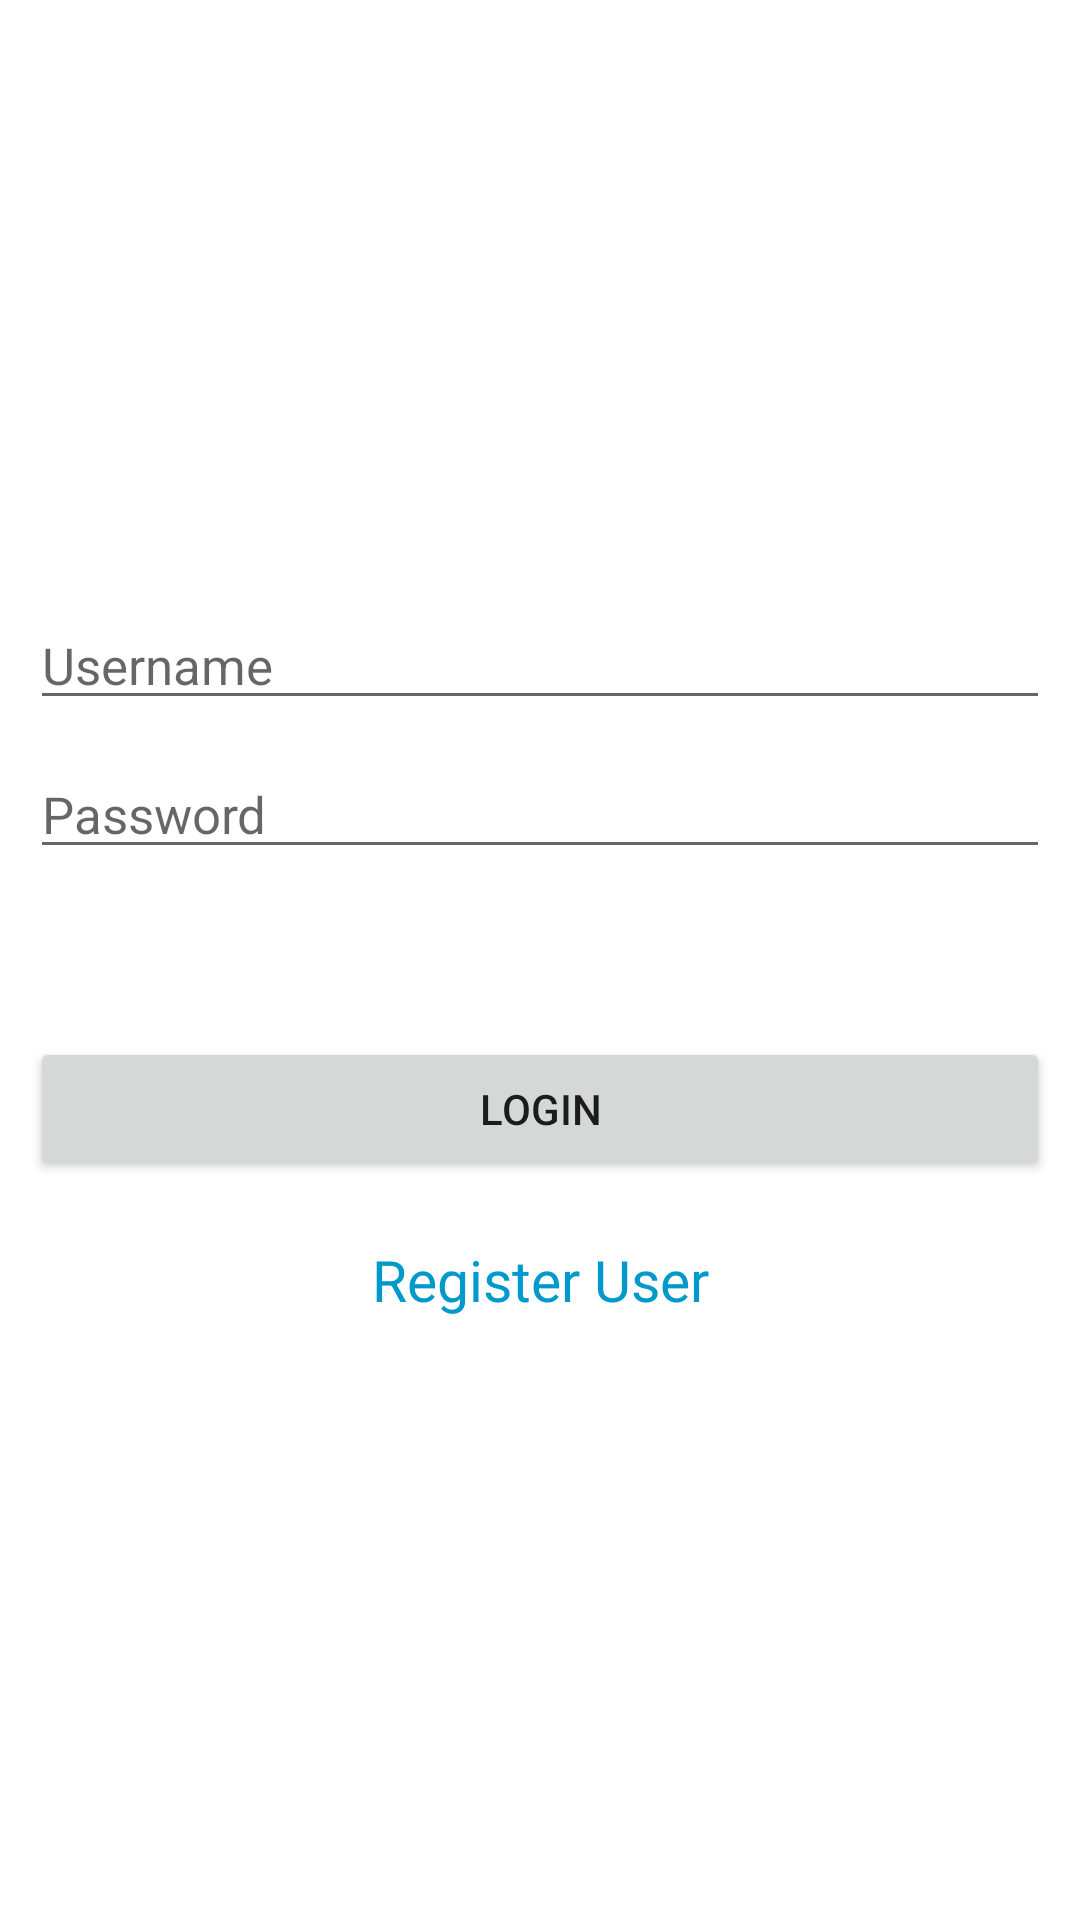

Reconstruct the res/layout file that produces this screen, plus the resources it refers to.
<!-- AndroidManifest.xml: application theme Theme.PawedUApp -->
<!-- res/layout/activity_login_page.xml -->
<?xml version="1.0" encoding="utf-8"?>
<RelativeLayout xmlns:android="http://schemas.android.com/apk/res/android"
    xmlns:app="http://schemas.android.com/apk/res-auto"
    xmlns:tools="http://schemas.android.com/tools"
    android:layout_width="match_parent"
    android:layout_height="match_parent"
    tools:context=".Authentication.LoginPage">

    <LinearLayout
        android:orientation="vertical"
        android:layout_width="match_parent"
        android:layout_height="wrap_content"
        android:layout_centerInParent="true"
        android:padding="10dp"
        >
        <EditText
            android:id="@+id/username"
            android:layout_width="match_parent"
            android:layout_height="wrap_content"
            android:hint="Username"
            android:textSize="17dp"
            />

        <EditText
            android:id="@+id/password"
            android:layout_width="match_parent"
            android:layout_height="wrap_content"
            android:hint="Password"
            android:layout_marginTop="10dp"
            android:inputType="textPassword"
            android:textSize="17dp"
            />

        <Button
            android:id="@+id/login"
            android:layout_width="match_parent"
            android:layout_height="wrap_content"
            android:layout_marginTop="?attr/actionBarSize"
            android:text="Login"
            />
        <TextView
            android:id="@+id/reg"
            android:layout_width="match_parent"
            android:layout_height="wrap_content"
            android:gravity="center"
            android:text="Register User"
            android:textSize="19dp"
            android:textColor="@android:color/holo_blue_dark"
            android:layout_marginTop="20dp"
            />
    </LinearLayout>

</RelativeLayout>
<!-- resources referenced by this layout -->
<resources>
  <style name="Theme.PawedUApp" parent="Theme.MaterialComponents.DayNight.DarkActionBar">
          
          <item name="colorPrimary">@color/purple_500</item>
          <item name="colorPrimaryVariant">@color/purple_700</item>
          <item name="colorOnPrimary">@color/white</item>
          
          <item name="colorSecondary">@color/teal_200</item>
          <item name="colorSecondaryVariant">@color/teal_700</item>
          <item name="colorOnSecondary">@color/black</item>
          
          <item name="android:statusBarColor" tools:targetApi="l">?attr/colorPrimaryVariant</item>
          
      </style>
  <!-- not gathered from this repository: default colours our renderer supplied (Android Studio template values) -->
  <color name="purple_500">#FF6200EE</color>
  <color name="purple_700">#FF3700B3</color>
  <color name="teal_200">#FF03DAC5</color>
  <color name="teal_700">#FF018786</color>
  <color name="black">#FF000000</color>
  <color name="white">#FFFFFFFF</color>
</resources>
